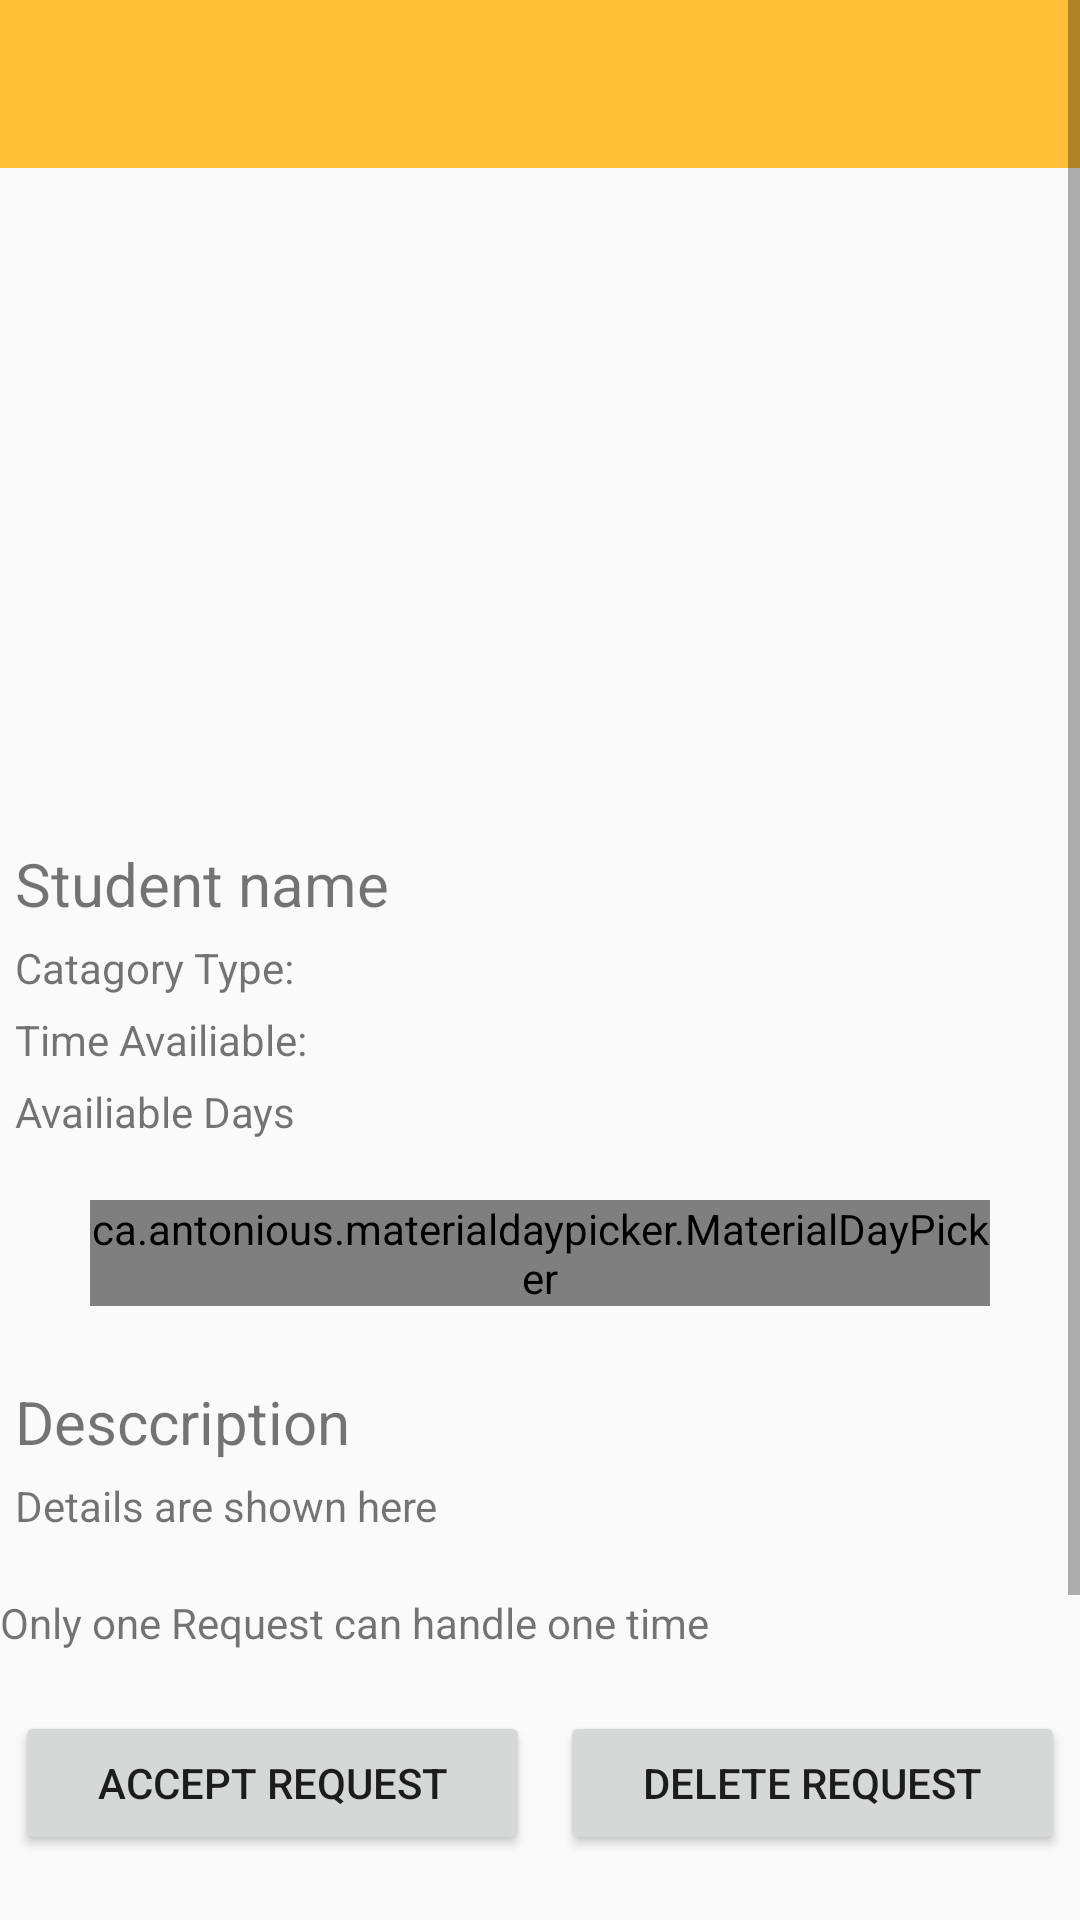

This screen was rendered from an Android layout file. Write that file and the resources it references.
<!-- AndroidManifest.xml: application theme AppTheme -->
<!-- res/layout/activity_react_request.xml -->
<?xml version="1.0" encoding="utf-8"?>
<LinearLayout xmlns:android="http://schemas.android.com/apk/res/android"
    xmlns:app="http://schemas.android.com/apk/res-auto"
    xmlns:tools="http://schemas.android.com/tools"
    android:layout_width="match_parent"
    android:layout_height="match_parent"
    tools:context=".ReactRequestActivity"
    android:orientation="vertical">
    <com.airbnb.lottie.LottieAnimationView
        android:id="@+id/load_request"
        android:layout_width="match_parent"
        android:layout_height="match_parent"
        android:layout_marginStart="8dp"
        android:layout_marginTop="84dp"
        app:layout_constraintEnd_toEndOf="parent"
        app:layout_constraintHorizontal_bias="0.487"
        app:layout_constraintStart_toStartOf="parent"
        app:layout_constraintTop_toTopOf="parent"
        app:lottie_autoPlay="true"
        app:lottie_loop="true"
        app:lottie_fileName="loading.json"
        android:visibility="gone"
        />

    <ScrollView
        android:layout_width="match_parent"
        android:layout_height="match_parent"
        >
        <LinearLayout
            android:layout_width="match_parent"
            android:layout_height="match_parent"
            android:orientation="vertical"
            >
            <com.google.android.material.appbar.AppBarLayout
                android:layout_width="match_parent"
                android:layout_height="wrap_content"
                android:theme="@style/AppTheme.AppBarOverlay"
                android:background="?attr/headercolor">

                <androidx.appcompat.widget.Toolbar
                    android:id="@+id/TutorInfoActivity"
                    android:layout_width="match_parent"
                    android:layout_height="?attr/actionBarSize"
                    android:background="?attr/headercolor"
                    app:popupTheme="@style/AppTheme.PopupOverlay" />

            </com.google.android.material.appbar.AppBarLayout>
            <ScrollView
                android:layout_width="match_parent"
                android:layout_height="match_parent"/>
            <ImageView
                android:id="@+id/reqTutorInfoImage"
                android:layout_width="match_parent"
                android:layout_height="200dp"
                android:layout_marginTop="20dp"
                android:src="@drawable/camera"/>


            <TextView
                android:id="@+id/reqTutorInfoname"
                android:layout_width="wrap_content"
                android:layout_height="wrap_content"
                android:text="Student name "
                android:textSize="20dp"
                android:layout_marginTop="5dp"
                android:layout_marginLeft="5dp"/>

            <TextView
                android:id="@+id/reqTutorInfocatagory"
                android:layout_width="wrap_content"
                android:layout_height="wrap_content"
                android:text="Catagory Type: "
                android:layout_marginLeft="5dp"
                android:layout_marginTop="5dp"
                />

            <TextView
                android:id="@+id/reqTutorInfoTime"
                android:layout_width="wrap_content"
                android:layout_height="wrap_content"
                android:text="Time Availiable: "
                android:layout_marginTop="5dp"
                android:layout_marginLeft="5dp"
                />


            <TextView
                android:layout_width="wrap_content"
                android:layout_height="wrap_content"
                android:text="Availiable Days"
                android:layout_marginLeft="5dp"
                android:layout_marginTop="5dp"
                />
            <ca.antonious.materialdaypicker.MaterialDayPicker
                android:id="@+id/req_day_picker_tutorinfo"
                android:layout_width="300dp"
                android:layout_height="wrap_content"
                android:layout_gravity="center"
                android:layout_marginTop="20dp"
                android:layout_marginBottom="20dp"
                />

            <TextView
                android:layout_width="wrap_content"
                android:layout_height="wrap_content"
                android:text="Desccription"
                android:layout_marginLeft="5dp"
                android:layout_marginTop="5dp"
                android:textSize="20dp"
                />

            <TextView
                android:id="@+id/reqTutorInfoDescription"
                android:layout_width="wrap_content"
                android:layout_height="wrap_content"
                android:text="Details are shown here"
                android:layout_marginTop="5dp"
                android:layout_marginLeft="5dp"
                />


            <TextView
                android:layout_width="wrap_content"
                android:layout_height="wrap_content"
                android:text="Only one Request can handle one time"
                android:layout_marginTop="20dp"/>
            <LinearLayout
                android:layout_width="match_parent"
                android:layout_height="200dp"
                android:orientation="horizontal"
                android:layout_marginTop="20dp"
                android:layout_weight="4">

                <Button
                    android:layout_width="wrap_content"
                    android:layout_height="wrap_content"
                    android:text="Accept Request"
                    android:id="@+id/acceptreq"
                    android:layout_weight="2"
                    android:layout_marginRight="5dp"
                    android:layout_marginLeft="5dp"
                    android:onClick="acceptreques"/>

                <Button
                    android:layout_width="wrap_content"
                    android:layout_height="wrap_content"
                    android:text="Delete Request"
                    android:onClick="Deletereq"
                    android:id="@+id/deletereq"
                    android:layout_gravity="right"
                    android:layout_weight="2"
                    android:layout_marginRight="5dp"
                    android:layout_marginLeft="5dp"
                    />
            </LinearLayout>
        </LinearLayout>
    </ScrollView>

</LinearLayout>
<!-- resources referenced by this layout -->
<resources>
  <style name="AppTheme.AppBarOverlay" parent="ThemeOverlay.AppCompat.Dark.ActionBar" />
  <style name="AppTheme.PopupOverlay" parent="ThemeOverlay.AppCompat.Light" />
  <style name="AppTheme" parent="Theme.AppCompat.Light.NoActionBar">
          
          <item name="colorPrimary">@color/colorPrimary</item>
          <item name="colorPrimaryDark">@color/colorPrimaryDark</item>
          <item name="colorAccent">@color/colorPrimary</item>
          <item name="backgroundColor">@color/white</item>
          <item name="bottomviewcolor">@color/white</item>
          <item name="textcolor">@color/black</item>
          <item name="whites">#ffffff</item>
          <item name="textboxbackgroundcolor">@color/white</item>
          <item name="headercolor">@color/colorPrimary</item>
          <item name="android:navigationBarColor">@color/colorPrimary</item>
          <item name="android:windowAnimationStyle">@style/WindowsAnimationTransition</item>
      </style>
  <color name="colorPrimary">#FFBF37</color>
  <color name="colorPrimaryDark">#FFBF37</color>
  <color name="white">#FFFFFF</color>
  <color name="black">#000000</color>
  <style name="WindowsAnimationTransition">
          <item name="android:windowEnterAnimation">@android:anim/fade_in</item>
  
          <item name="android:windowExitAnimation">@android:anim/fade_out</item>
      </style>
</resources>
